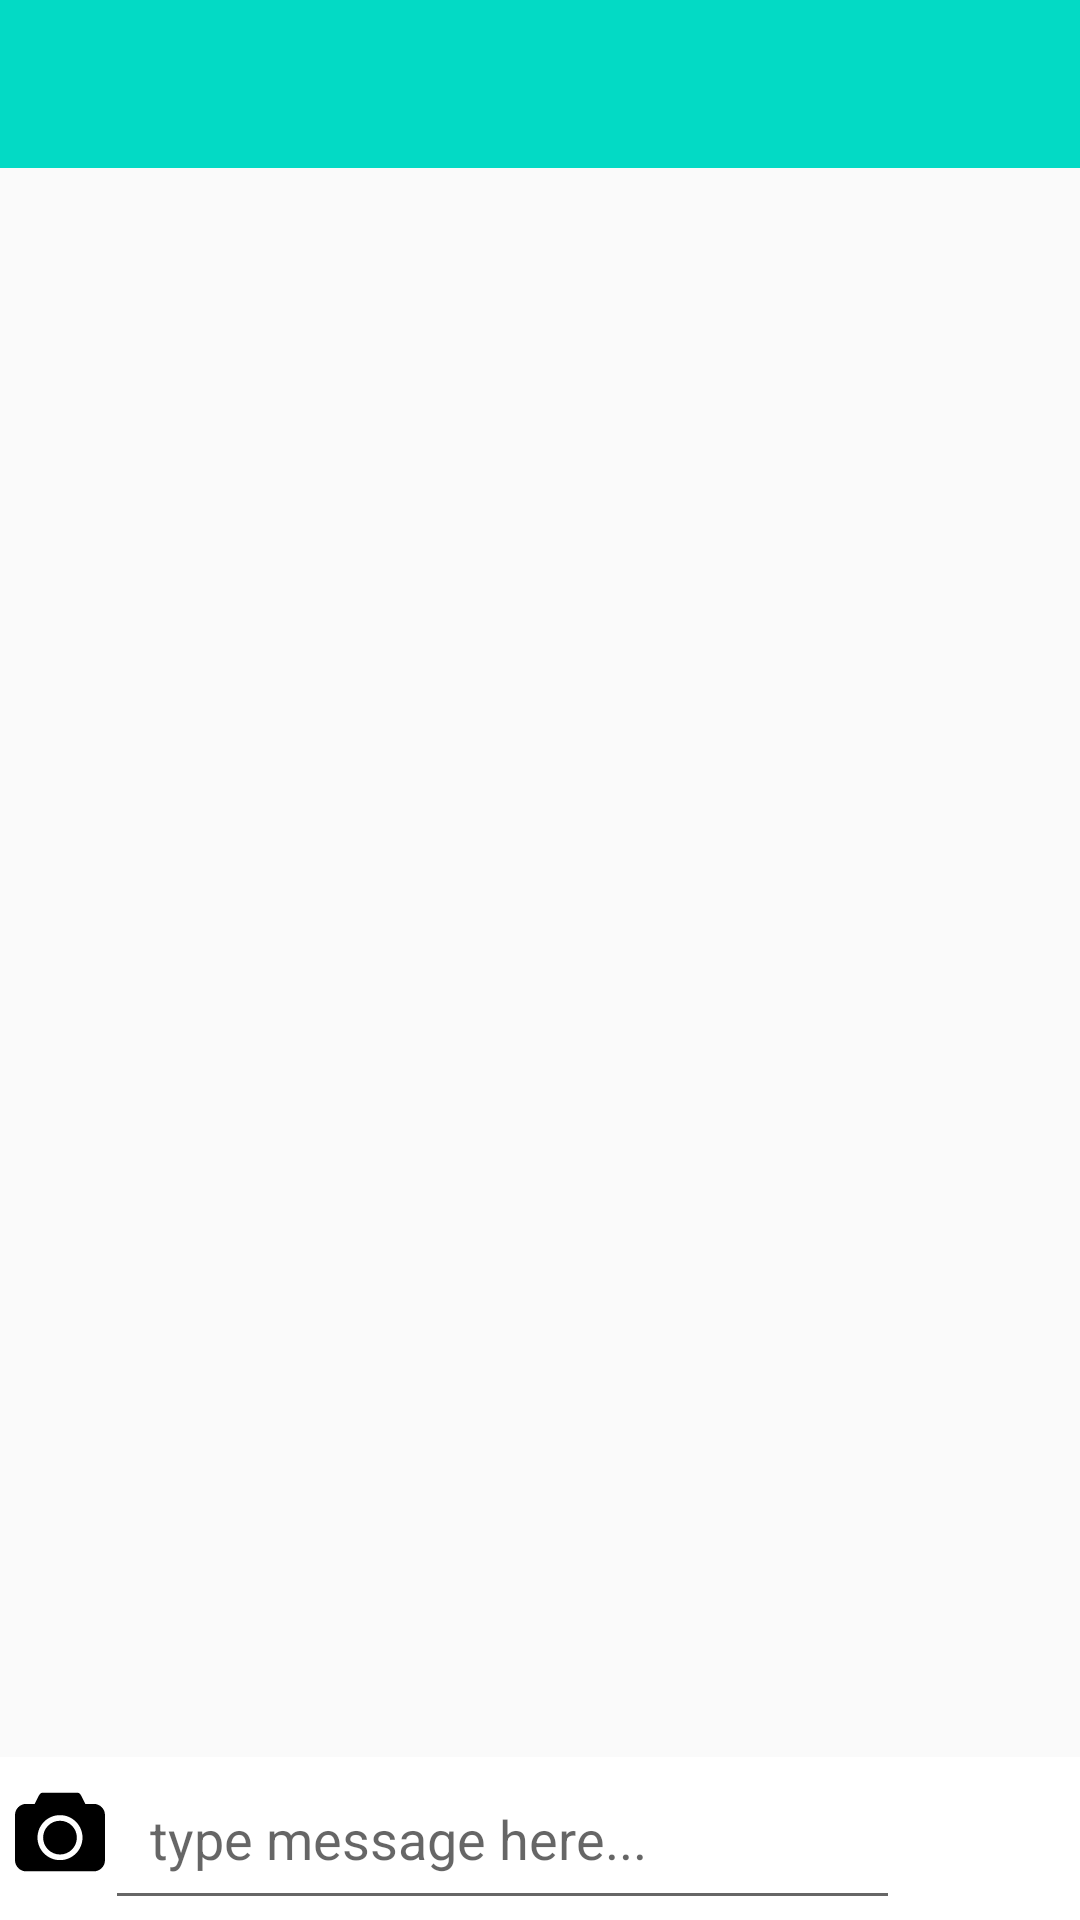

Write the Android layout XML for this screen, with the resource values it uses.
<!-- AndroidManifest.xml: application theme Theme.MyChat -->
<!-- res/layout/activity_chat.xml -->
<?xml version="1.0" encoding="utf-8"?>
<RelativeLayout
    xmlns:android="http://schemas.android.com/apk/res/android"
    xmlns:app="http://schemas.android.com/apk/res-auto"
    xmlns:tools="http://schemas.android.com/tools"
    android:layout_width="match_parent"
    android:layout_height="match_parent"
    tools:context=".ChatActivity">

    <include
        android:id="@+id/chat_toolbar"
        layout="@layout/app_bar_layout">
    </include>


    <androidx.recyclerview.widget.RecyclerView
        android:id="@+id/private_messages_list_of_users"
        android:layout_width="match_parent"
        android:layout_height="match_parent"
        android:layout_below="@+id/chat_toolbar"
        android:layout_above="@+id/chat_linear_layout"
        android:layout_marginBottom="6dp"
        >
    </androidx.recyclerview.widget.RecyclerView>


    <RelativeLayout
        android:id="@+id/chat_linear_layout"
        android:layout_width="match_parent"
        android:layout_height="wrap_content"
        android:layout_alignParentStart="true"
        android:layout_alignParentBottom="true"
        android:background="@android:color/background_light"
        android:orientation="horizontal"
        >


        <ImageButton
            android:id="@+id/send_files_btn"
            android:layout_width="30dp"
            android:layout_height="30dp"
            android:layout_marginTop="10dp"
            android:background="@drawable/send_file"
            android:layout_marginStart="5dp"
            android:layout_alignParentStart="true"
            />


        <EditText
            android:id="@+id/input_message"
            android:layout_width="match_parent"
            android:layout_height="wrap_content"
            android:hint="type message here..."
            android:padding="15dp"
            android:maxLines="5"
            android:layout_toEndOf="@+id/send_files_btn"
            android:layout_toStartOf="@+id/send_message_btn"
            />


        <ImageButton
            android:id="@+id/send_message_btn"
            android:layout_width="60dp"
            android:layout_height="wrap_content"
            android:src="@drawable/send_message"
            android:layout_alignParentEnd="true"
            android:backgroundTint="@android:color/white"
            />

    </RelativeLayout>
</RelativeLayout>
<!-- res/layout/app_bar_layout.xml (included above) -->
<?xml version="1.0" encoding="utf-8"?>
<androidx.appcompat.widget.Toolbar
    xmlns:android="http://schemas.android.com/apk/res/android"
    android:layout_width="match_parent"
    android:background="@color/teal_200"
    android:id="@+id/main_app_bar"
    android:theme="@style/ThemeOverlay.AppCompat.ActionBar"
    android:layout_height="wrap_content">



</androidx.appcompat.widget.Toolbar>
<!-- resources referenced by this layout -->
<resources>
  <!-- drawable send_file (drawable) -->
  <vector xmlns:android="http://schemas.android.com/apk/res/android"
      android:width="605.113dp"
      android:height="605.113dp"
      android:viewportWidth="605.113"
      android:viewportHeight="605.113">
    <path
        android:fillColor="#FF000000"
        android:pathData="M529.473,113.459h-56.729l-18.91,-37.82C442.695,53.628 436.91,37.82 416.016,37.82H189.097c-20.895,0 -27.797,18.04 -37.82,37.819l-18.91,37.82H75.639C33.867,113.459 0,147.326 0,189.098v302.556c0,41.771 33.867,75.639 75.639,75.639h453.835c41.771,0 75.639,-33.867 75.639,-75.639V189.098C605.111,147.327 571.244,113.459 529.473,113.459zM302.556,491.654c-83.543,0 -151.278,-67.734 -151.278,-151.277s67.735,-151.278 151.278,-151.278c83.543,0 151.278,67.735 151.278,151.278S386.1,491.654 302.556,491.654z"/>
    <path
        android:fillColor="#FF000000"
        android:pathData="M302.556,226.918c-62.667,0 -113.459,50.792 -113.459,113.459c0,62.668 50.792,113.459 113.459,113.459c62.667,0 113.459,-50.791 113.459,-113.459S365.223,226.918 302.556,226.918z"/>
  </vector>
  <style name="Theme.MyChat" parent="Theme.AppCompat.Light.NoActionBar">
          
          <item name="colorPrimary">@color/purple_500</item>
          <item name="colorPrimaryVariant">@color/teal_200</item>
          <item name="colorOnPrimary">@color/white</item>
          
          <item name="colorSecondary">@color/teal_200</item>
          <item name="colorSecondaryVariant">@color/teal_700</item>
          <item name="colorOnSecondary">@color/black</item>
          
          <item name="android:statusBarColor" tools:targetApi="l">?attr/colorPrimaryVariant</item>
          
      </style>
  <!-- not gathered from this repository: default colours our renderer supplied (Android Studio template values) -->
  <color name="purple_500">#FF6200EE</color>
  <color name="teal_200">#FF03DAC5</color>
  <color name="teal_700">#FF018786</color>
  <color name="black">#FF000000</color>
  <color name="white">#FFFFFFFF</color>
</resources>
